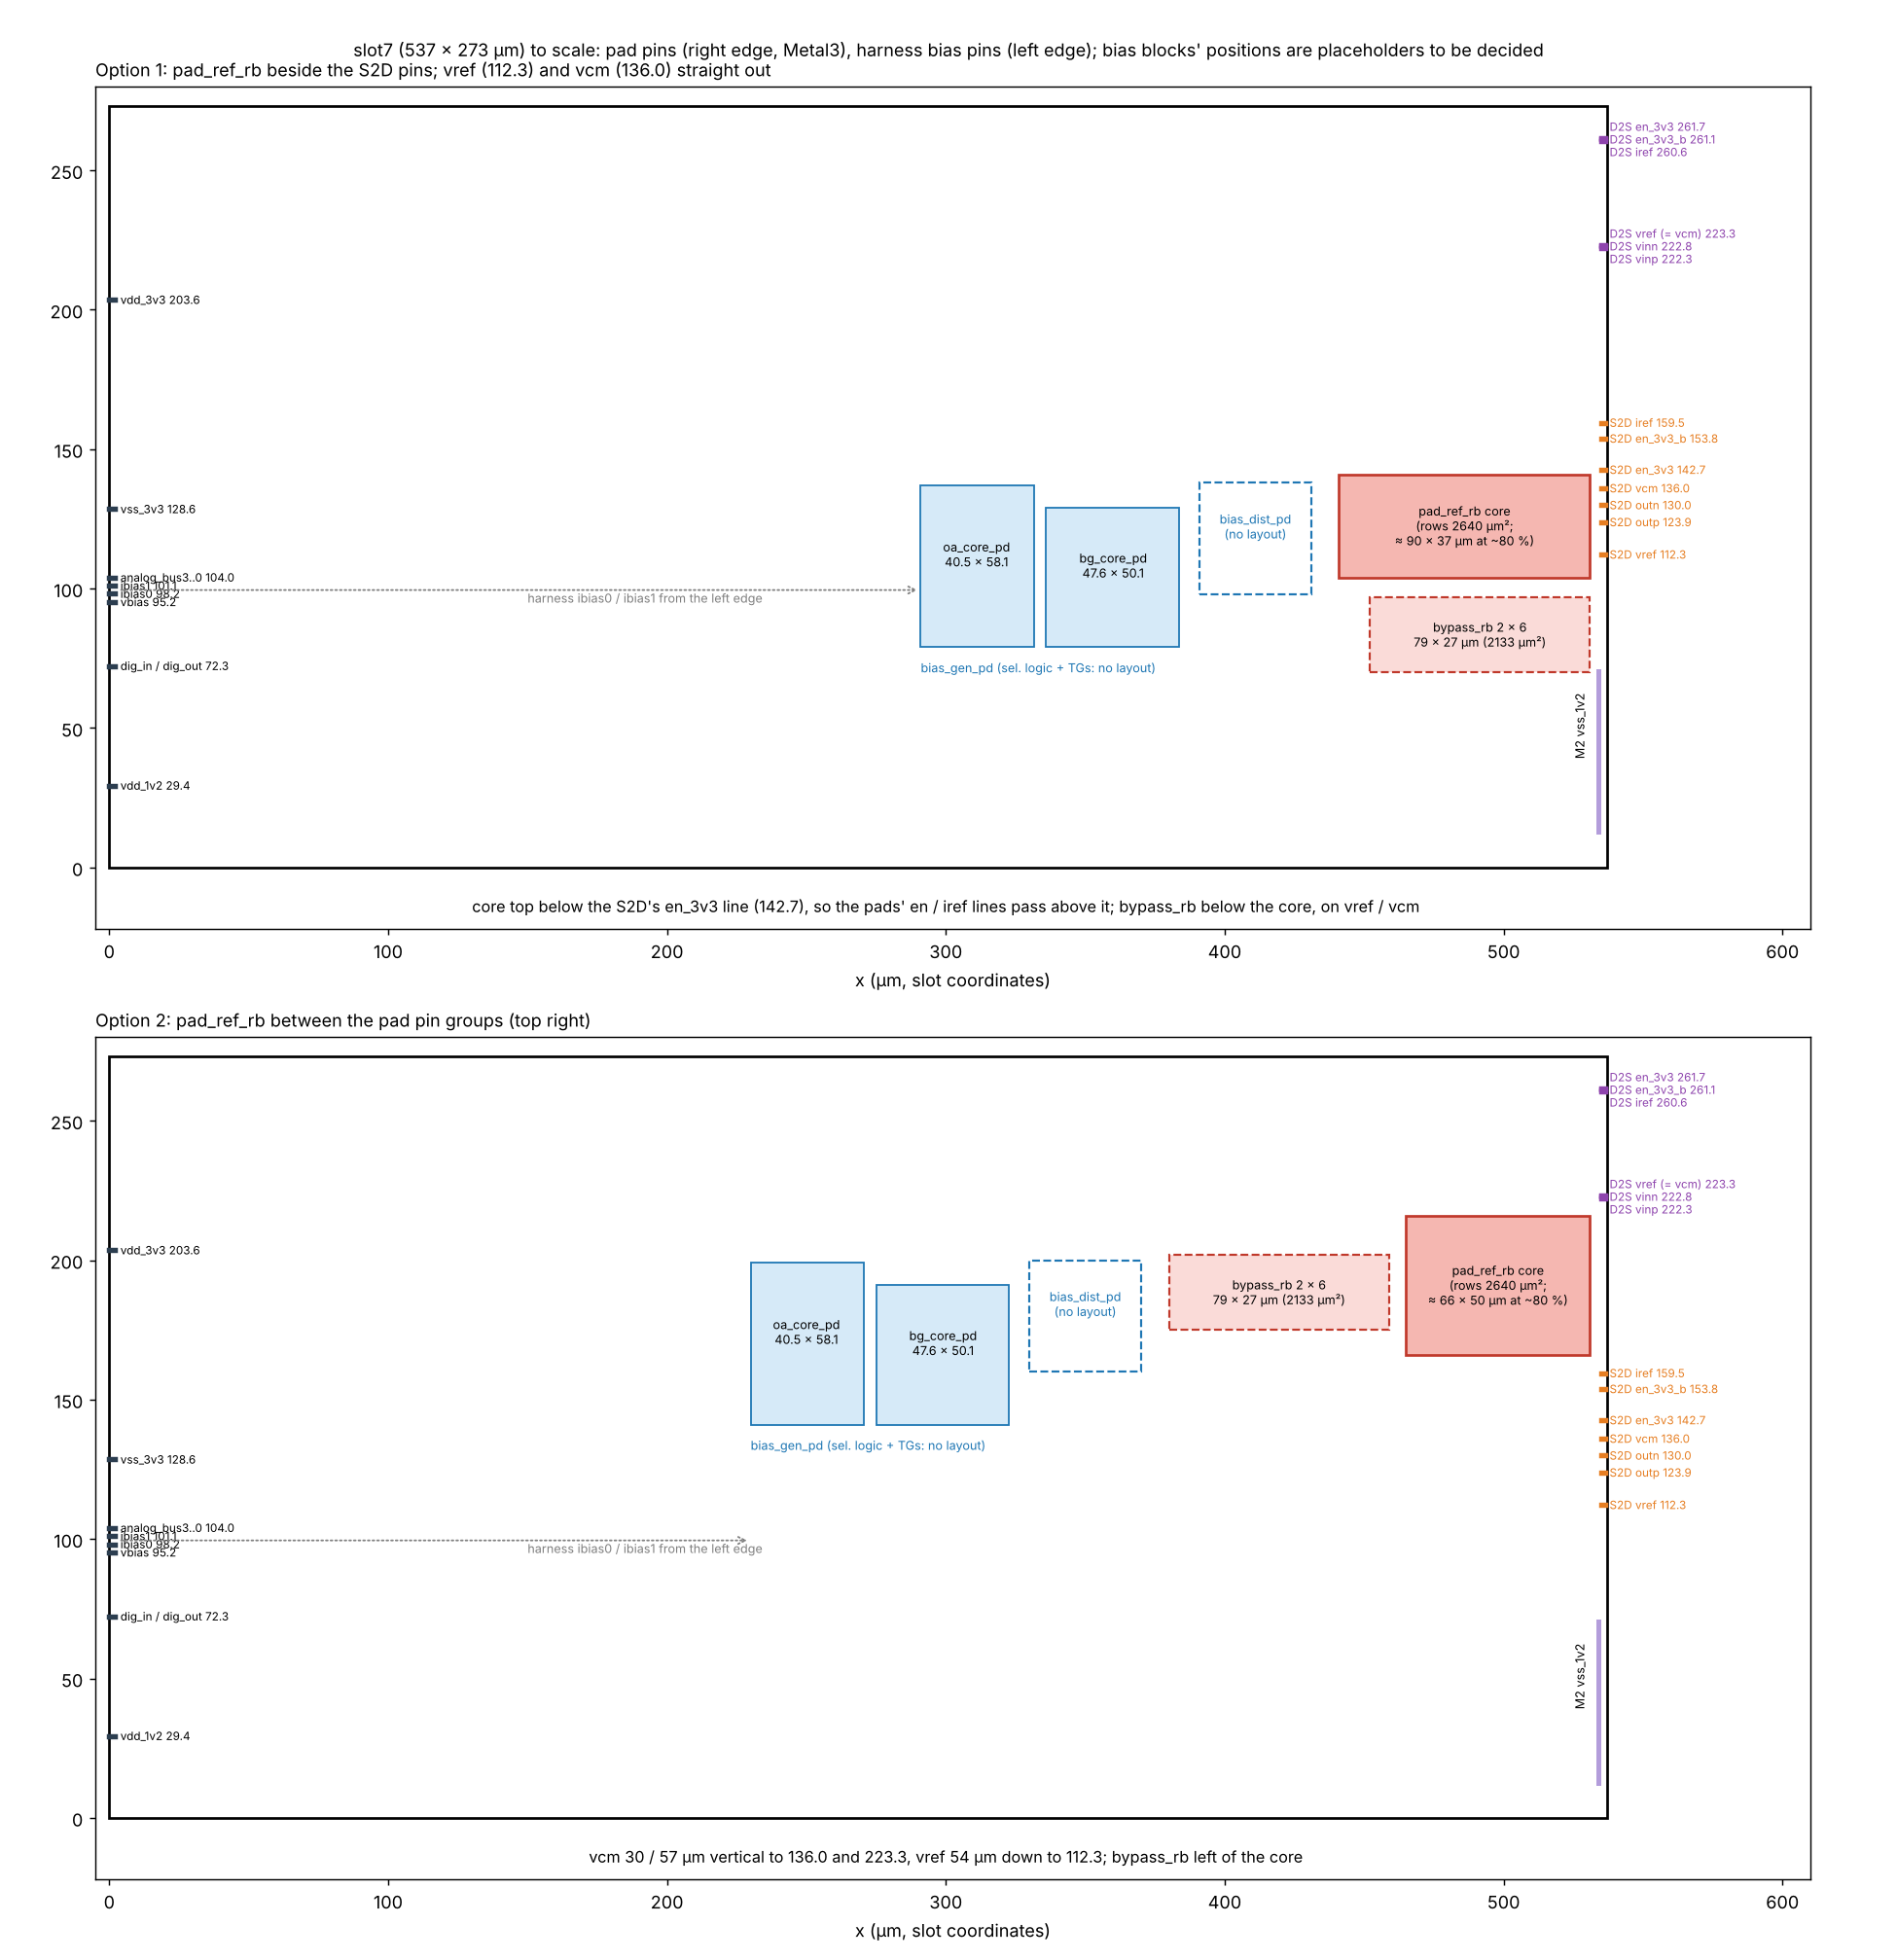

Here is the Python script that generated this plot:
# SPDX-FileCopyrightText: 2026 Christoph Maier
# SPDX-License-Identifier: Apache-2.0
"""slot7 to scale: the pins that matter for pad_ref_rb and the bias blocks (from final/gds/slot_7.gds and
slot7_pins.md), and two candidate positions for pad_ref_rb near the custom pads. Blocks without layout are dashed
placeholders of guessed size. A sketch for Christoph's decision, not a floorplan."""
import matplotlib
matplotlib.use("Agg")
import matplotlib.pyplot as plt
from matplotlib.patches import Rectangle
W, H = 537.15, 273.0
R = [("vref", 112.26, "S2D"), ("outp", 123.87, "S2D"), ("outn", 129.97, "S2D"), ("vcm", 136.02, "S2D"),
     ("en_3v3", 142.65, "S2D"), ("en_3v3_b", 153.84, "S2D"), ("iref", 159.51, "S2D"),
     ("vinp", 222.26, "D2S"), ("vinn", 222.8, "D2S"), ("vref (= vcm)", 223.34, "D2S"), ("iref", 260.6, "D2S"),
     ("en_3v3_b", 261.14, "D2S"), ("en_3v3", 261.68, "D2S")]
L = [("vbias", 95.22), ("ibias0", 98.16), ("ibias1", 101.09), ("analog_bus3..0", 104.03), ("vss_3v3", 128.55),
     ("vdd_3v3", 203.6), ("dig_in / dig_out", 72.3), ("vdd_1v2", 29.4)]
fig, axs = plt.subplots(2, 1, figsize=(15, 15.5))
for ax, (title, prb, note) in zip(axs, [
        ("Option 1: pad_ref_rb beside the S2D pins; vref (112.3) and vcm (136.0) straight out",
         (441, 104, 90, 37, (452, 70, 79, 27)), "core top below the S2D's en_3v3 line (142.7), so the pads' en / iref lines pass above it; bypass_rb below the core, on vref / vcm"),
        ("Option 2: pad_ref_rb between the pad pin groups (top right)",
         (465, 166, 66, 50, (380, 175, 79, 27)), "vcm 30 / 57 µm vertical to 136.0 and 223.3, vref 54 µm down to 112.3; bypass_rb left of the core")]):
    ax.add_patch(Rectangle((0, 0), W, H, fc="none", ec="black", lw=1.5))
    ax.add_patch(Rectangle((533.15, 11.63), 2.0, 59.4, fc="#b39ddb", ec="none"))
    ax.text(530, 40, "M2 vss_1v2", rotation=90, fontsize=7, ha="right")
    for n, y, p in R:
        c = "#e67e22" if p == "S2D" else "#8e44ad"
        ax.plot([535.05, 536.45], [y, y], color=c, lw=3)
        dy = {"vinp": -4, "vinn": 0, "vref (= vcm)": 4, "iref": 0 if p == "S2D" else -4, "en_3v3_b": 0 if p == "S2D" else 0,
              "en_3v3": 0 if p == "S2D" else 4}.get(n, 0)
        ax.text(538, y + dy, f"{p} {n} {y:.1f}", fontsize=6.5, va="center", color=c)
    for n, y in L:
        ax.plot([0, 2], [y, y], color="#2c3e50", lw=3); ax.text(4, y, f"{n} {y:.1f}", fontsize=6.5, va="center")
    x, y, w, h, (bx, by, bw, bh) = prb
    ax.add_patch(Rectangle((x, y), w, h, fc="#f5b7b1", ec="#c0392b", lw=1.5))
    ax.text(x + w / 2, y + h / 2, f"pad_ref_rb core\n(rows 2640 µm²;\n≈ {w} × {h} µm at ~80 %)", ha="center", va="center", fontsize=7)
    ax.add_patch(Rectangle((bx, by), bw, bh, fc="#fadbd8", ec="#c0392b", lw=1.2, ls="--"))
    ax.text(bx + bw / 2, by + bh / 2, f"bypass_rb 2 × 6\n{bw} × {bh} µm (2133 µm²)", ha="center", va="center", fontsize=7)
    x = min(x, bx) if bx < x else x
    # bias blocks: cores to scale (oa 40.5 x 58.1, bg 47.6 x 50.1), the rest placeholders
    ax.add_patch(Rectangle((x - 50, y - 6), 40, 40, fc="none", ec="#1f77b4", ls="--", lw=1.2))
    ax.text(x - 30, y + 14, "bias_dist_pd\n(no layout)", ha="center", fontsize=7, color="#1f77b4")
    ax.add_patch(Rectangle((x - 150, y - 25), 40.5, 58.1, fc="#d6eaf8", ec="#1f77b4"))
    ax.text(x - 130, y + 4, "oa_core_pd\n40.5 × 58.1", ha="center", fontsize=7)
    ax.add_patch(Rectangle((x - 105, y - 25), 47.6, 50.1, fc="#d6eaf8", ec="#1f77b4"))
    ax.text(x - 81, y, "bg_core_pd\n47.6 × 50.1", ha="center", fontsize=7)
    ax.text(x - 150, y - 34, "bias_gen_pd (sel. logic + TGs: no layout)", fontsize=7, color="#1f77b4")
    ax.annotate("", xy=(x - 150, 99.5), xytext=(3, 99.5), arrowprops=dict(arrowstyle="->", color="gray", ls=":"))
    ax.text(150, 95, "harness ibias0 / ibias1 from the left edge", fontsize=7, color="gray")
    ax.set_title(title, fontsize=10, loc="left"); ax.text(300, -16, note, ha="center", fontsize=9)
    ax.set_xlim(-5, 610); ax.set_ylim(-22, 280); ax.set_aspect("equal"); ax.set_xlabel("x (µm, slot coordinates)")
fig.suptitle("slot7 (537 × 273 µm) to scale: pad pins (right edge, Metal3), harness bias pins (left edge); "
             "bias blocks' positions are placeholders to be decided", fontsize=10)
fig.tight_layout(); fig.savefig("slot_right_options.png", dpi=130)
